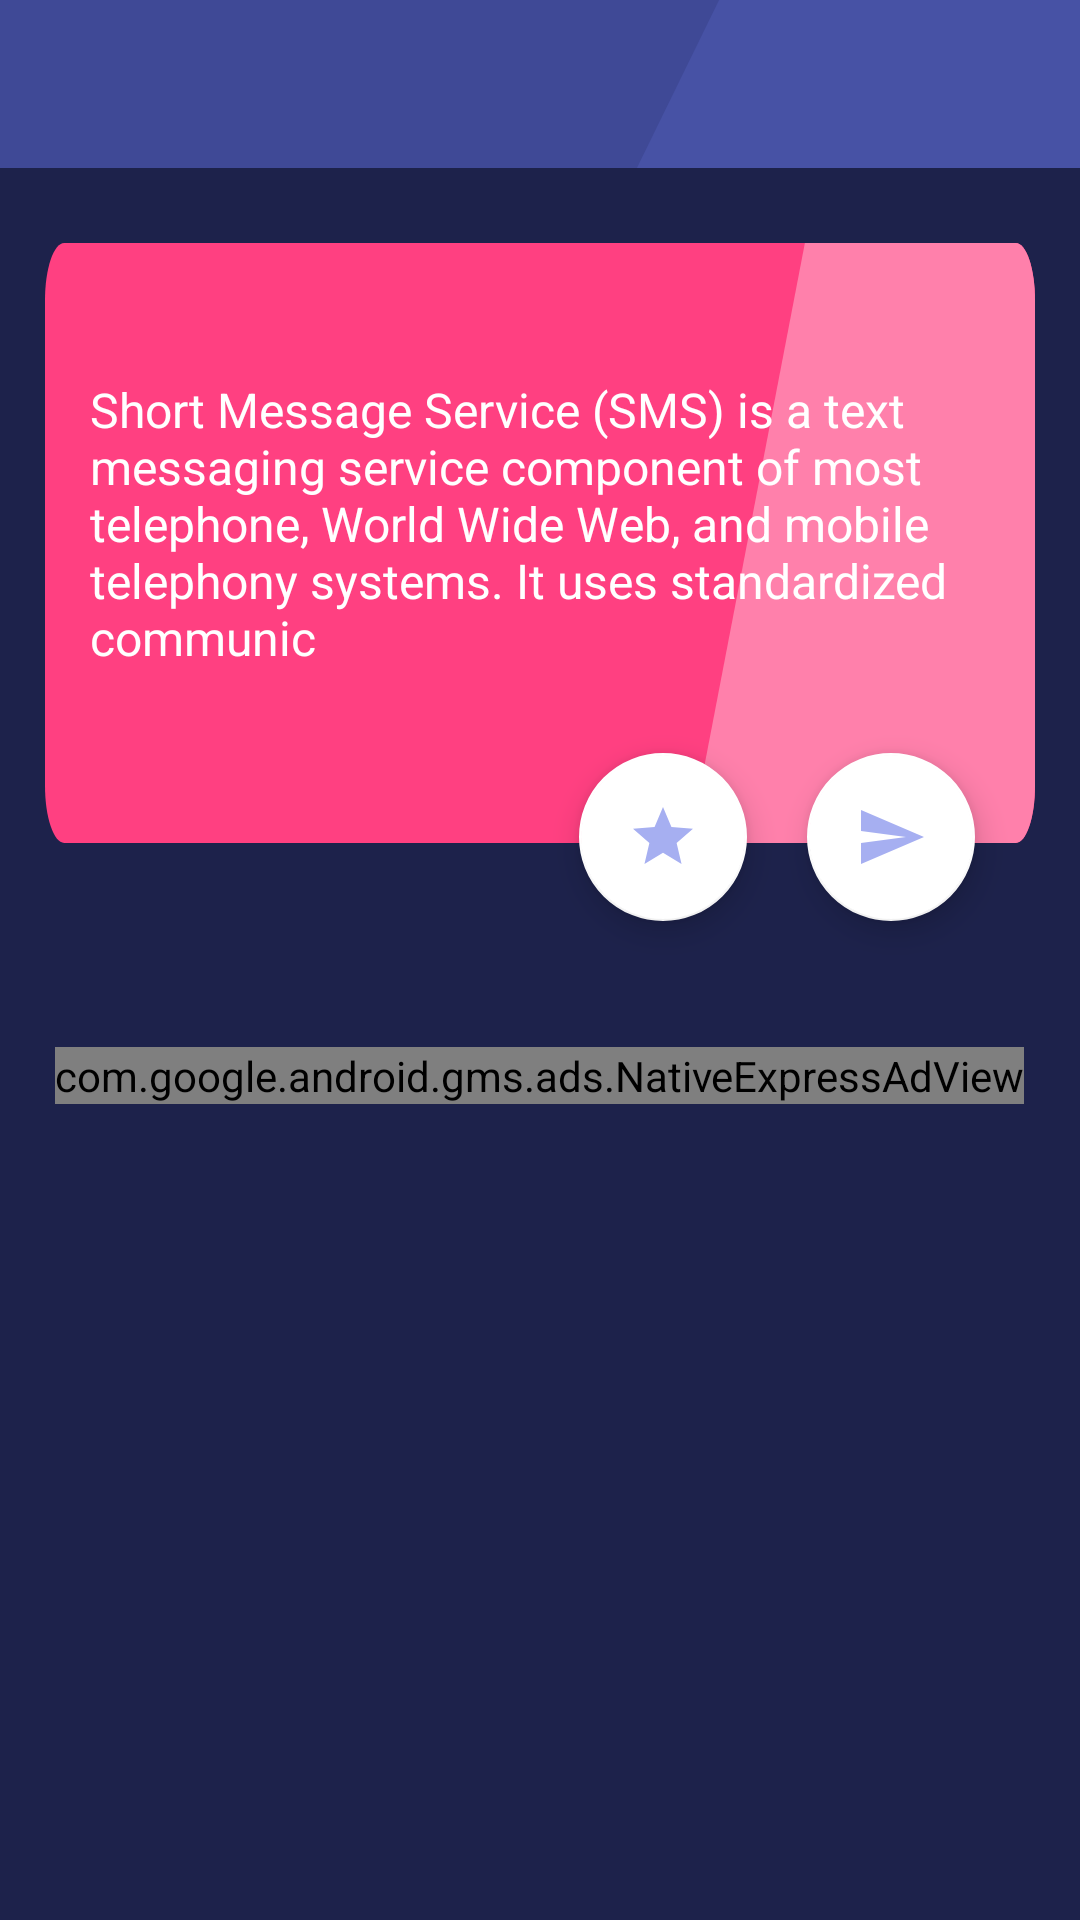

Reconstruct the res/layout file that produces this screen, plus the resources it refers to.
<!-- AndroidManifest.xml: application theme AppTheme -->
<!-- res/layout/activity_details.xml -->
<?xml version="1.0" encoding="utf-8"?>
<android.support.design.widget.CoordinatorLayout xmlns:android="http://schemas.android.com/apk/res/android"
    xmlns:ads="http://schemas.android.com/apk/res-auto"
    xmlns:app="http://schemas.android.com/apk/res-auto"
    xmlns:tools="http://schemas.android.com/tools"
    android:id="@+id/activity_details"
    android:layout_width="match_parent"
    android:layout_height="match_parent"
    android:background="@color/colorPrimary"
    tools:context="com.errorstation.christmassms.DetailsActivity"
    >

  <LinearLayout
      android:layout_width="match_parent"
      android:layout_height="match_parent"
      android:orientation="vertical"
      >


    <android.support.v7.widget.Toolbar
        android:id="@+id/dToolbar"
        android:layout_width="match_parent"
        android:layout_height="?attr/actionBarSize"
        android:background="@drawable/ic_toolbar"
        android:focusable="true"
        app:popupTheme="@style/AppTheme.PopupOverlay"
        android:focusableInTouchMode="true"
        >
    </android.support.v7.widget.Toolbar>

    <ScrollView
        android:layout_width="match_parent"
        android:layout_height="match_parent"
        >

      <LinearLayout
          android:layout_width="match_parent"
          android:layout_height="match_parent"
          android:layout_marginBottom="15dp"
          android:layout_marginLeft="15dp"
          android:layout_marginRight="15dp"
          android:layout_marginTop="10dp"
          android:orientation="vertical"
          android:paddingBottom="15dp"
          >

        <FrameLayout
            android:layout_marginTop="15dp"
            android:layout_width="match_parent"
            android:layout_height="wrap_content"
            >

          <View
              android:id="@+id/detailsView"
              android:layout_width="match_parent"
              android:layout_height="200dp"
              android:background="@drawable/ic_color_1"
              android:elevation="20dp"
              android:transitionName="@string/transition"
              />

          <TextView
              android:id="@+id/detailsTV"
              android:layout_width="match_parent"
              android:layout_height="200dp"
              android:elevation="20dp"
              android:gravity="center_vertical"
              android:paddingLeft="15dp"
              android:paddingRight="15dp"
              android:paddingTop="15dp"
              android:paddingBottom="28dp"
              android:text="Short Message Service (SMS) is a text messaging service component of most telephone, World Wide Web, and mobile telephony systems. It uses standardized communic"
              android:textColor="#FFFFFF"
              android:textSize="16sp"
              />

          <LinearLayout
              android:layout_width="match_parent"
              android:layout_height="98dp"
              android:layout_marginTop="160dp"
              android:elevation="30dp"
              android:gravity="right"
              >

            <android.support.design.widget.FloatingActionButton
                android:id="@+id/shortList"
                android:layout_width="56dp"
                android:layout_height="56dp"
                android:layout_marginRight="20dp"
                android:layout_marginTop="10dp"
                android:background="?attr/selectableItemBackground"
                android:clickable="true"
                android:elevation="8dp"
                android:src="@drawable/ic_star_black_24dp"
                app:backgroundTint="#ffffff"
                />

            <android.support.design.widget.FloatingActionButton
                android:id="@+id/share"
                android:layout_width="56dp"
                android:layout_height="56dp"
                android:layout_marginRight="20dp"
                android:layout_marginTop="10dp"
                android:background="?attr/selectableItemBackground"
                android:clickable="true"
                android:elevation="8dp"
                android:src="@drawable/ic_send_black_24dp"
                app:backgroundTint="#ffffff"
                />
          </LinearLayout>
        </FrameLayout>

        <com.google.android.gms.ads.NativeExpressAdView
            android:id="@+id/adView"
            android:layout_marginTop="10dp"
            android:layout_width="wrap_content"
            android:layout_height="wrap_content"
            android:layout_gravity="center"
            android:layout_marginBottom="10dp"
            ads:adSize="320x255"
            ads:adUnitId="ca-app-pub-4958954259926855/9361823323"
            ></com.google.android.gms.ads.NativeExpressAdView>
      </LinearLayout>
    </ScrollView>
  </LinearLayout>
</android.support.design.widget.CoordinatorLayout>
<!-- resources referenced by this layout -->
<resources>
  <color name="colorPrimary">#1d224b</color>
  <!-- drawable ic_color_1 (drawable) -->
  <vector xmlns:android="http://schemas.android.com/apk/res/android"
          android:width="1030dp"
          android:height="210dp"
          android:viewportWidth="1030.0"
          android:viewportHeight="210.0">
      <path
          android:pathData="M1010,210H20c-11,0 -20,-9 -20,-20V20C0,9 9,0 20,0h990c11,0 20,9 20,20v170C1030,201 1021,210 1010,210z"
          android:fillColor="#FF4081"/>
      <path
          android:pathData="M1010,210H670.6l120,-210H1010c11,0 20,9 20,20v170C1030,201 1021,210 1010,210z"
          android:fillColor="#FF80AB"/>
  </vector>
  <!-- drawable ic_send_black_24dp (drawable) -->
  <vector xmlns:android="http://schemas.android.com/apk/res/android"
          android:width="24dp"
          android:height="24dp"
          android:viewportWidth="24.0"
          android:viewportHeight="24.0">
      <path
          android:fillColor="#a6aff1"
          android:pathData="M2.01,21L23,12 2.01,3 2,10l15,2 -15,2z"/>
  </vector>
  <!-- drawable ic_star_black_24dp (drawable) -->
  <vector xmlns:android="http://schemas.android.com/apk/res/android"
          android:width="24dp"
          android:height="24dp"
          android:viewportWidth="24.0"
          android:viewportHeight="24.0">
      <path
          android:fillColor="#a6aff1"
          android:pathData="M12,17.27L18.18,21l-1.64,-7.03L22,9.24l-7.19,-0.61L12,2 9.19,8.63 2,9.24l5.46,4.73L5.82,21z"/>
  </vector>
  <!-- drawable ic_toolbar (drawable) -->
  <vector xmlns:android="http://schemas.android.com/apk/res/android"
          android:width="720dp"
          android:height="96dp"
          android:viewportWidth="720.0"
          android:viewportHeight="96.0">
      <path
          android:pathData="M0,0h720v96h-720z"
          android:fillColor="#3F4996"/>
      <path
          android:pathData="M720,96l-295.4,0l54.8,-96l240.6,0z"
          android:fillColor="#4752A5"/>
  </vector>
  <string name="transition">v</string>
  <style name="AppTheme.PopupOverlay" parent="ThemeOverlay.AppCompat.Light" />
  <style name="AppTheme" parent="Theme.AppCompat.Light.DarkActionBar">
      
      <item name="android:actionBarStyle">@style/MyTheme.ActionBarStyle</item>
      <item name="windowActionBar">false</item>
      <item name="windowActionBarOverlay">false</item>
      <item name="windowNoTitle">true</item>
      <item name="colorPrimary">@color/colorPrimary</item>
      <item name="colorPrimaryDark">@color/colorPrimaryDark</item>
      <item name="colorAccent">@color/colorAccent</item>
    </style>
  <style name="MyTheme.ActionBarStyle" parent="@android:style/Widget.Holo.Light.ActionBar">
      <item name="android:titleTextStyle">@style/MyTheme.ActionBar.TitleTextStyle</item>
    </style>
  <color name="colorPrimaryDark">#0d1026</color>
  <color name="colorAccent">#ff9100</color>
  <style name="MyTheme.ActionBar.TitleTextStyle" parent="@android:style/TextAppearance.Holo.Widget.ActionBar.Title">
      <item name="android:textColor">@color/white</item>
    </style>
  <color name="white">#ffffff</color>
</resources>
